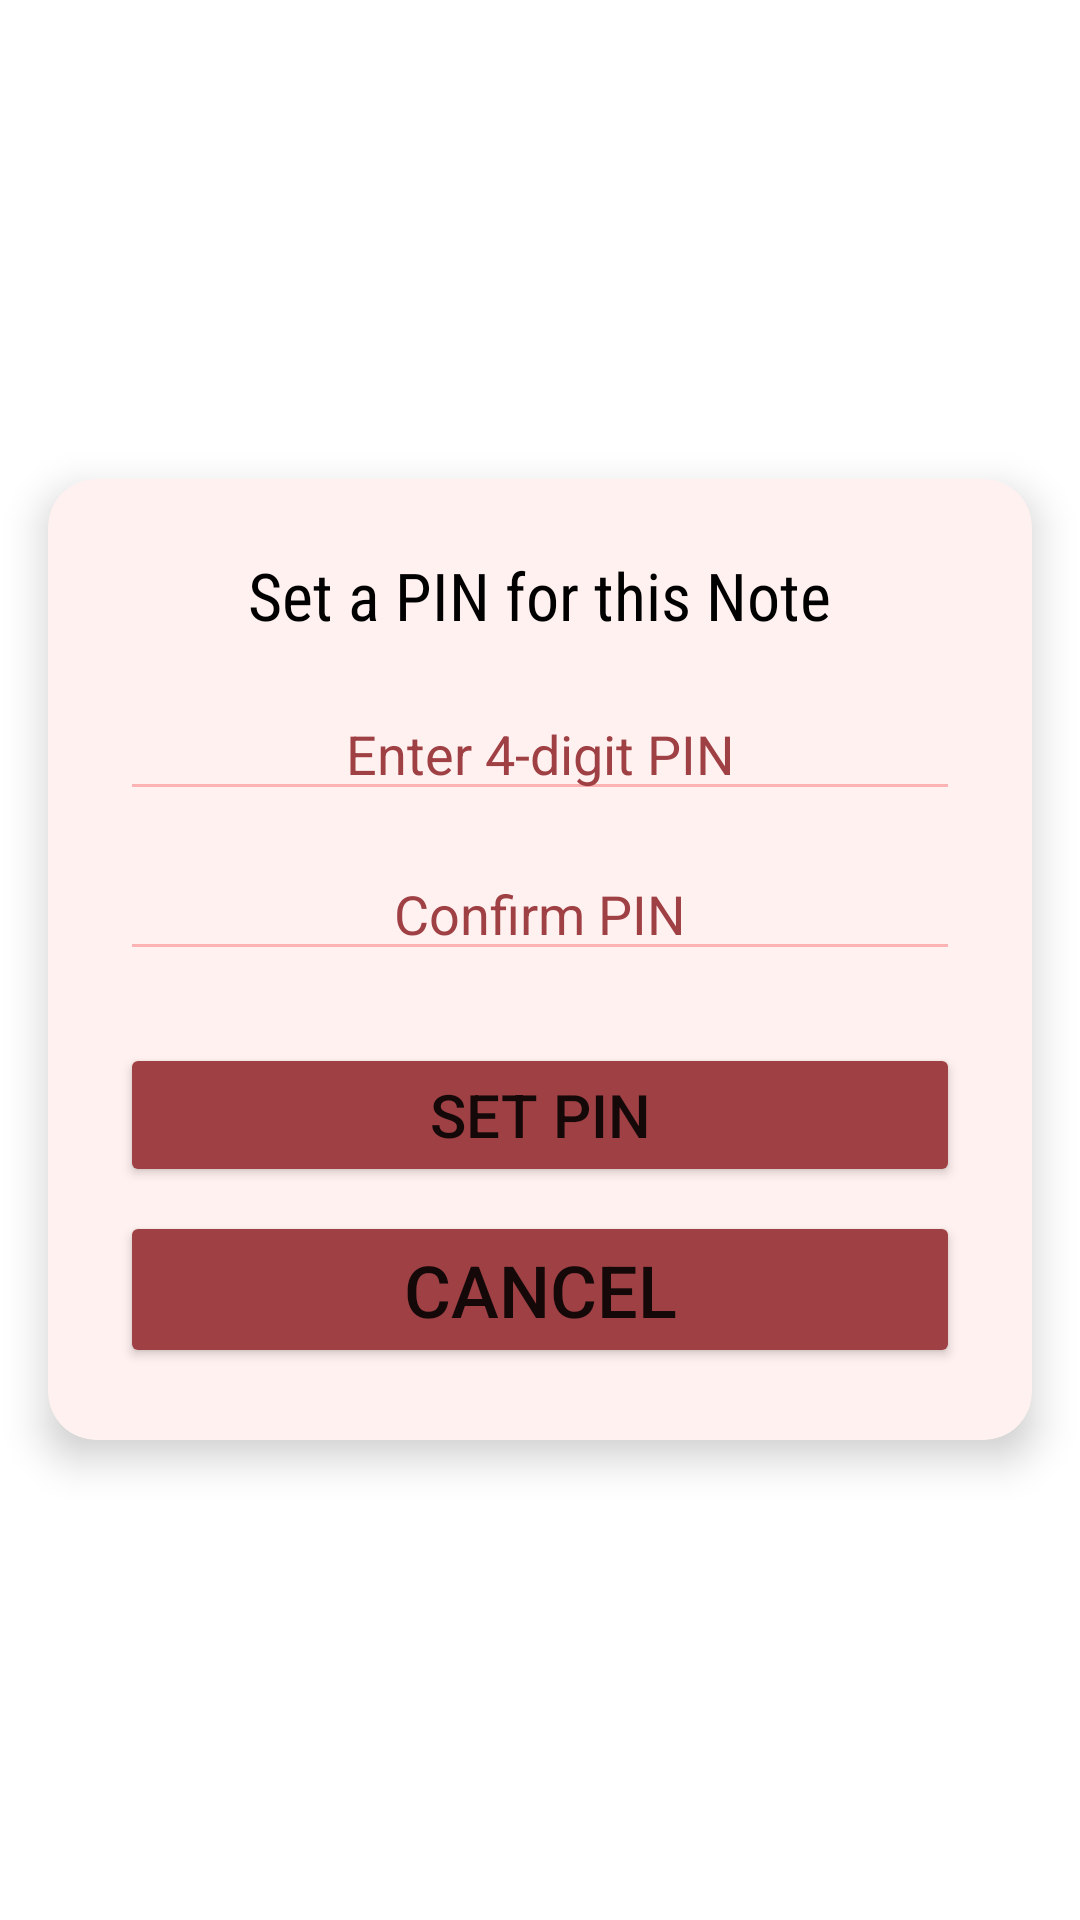

Write the Android layout XML for this screen, with the resource values it uses.
<!-- AndroidManifest.xml: application theme Theme.COS211Assignment -->
<!-- res/layout/dialog_set_pin.xml -->
<?xml version="1.0" encoding="utf-8"?>
<FrameLayout xmlns:android="http://schemas.android.com/apk/res/android"
    xmlns:cardview="http://schemas.android.com/apk/res-auto"
    android:layout_width="match_parent"
    android:layout_height="match_parent"
    android:background="@color/white"
    android:gravity="center">

    <androidx.cardview.widget.CardView
        android:layout_width="match_parent"
        android:layout_height="wrap_content"
        android:layout_gravity="center"
        android:layout_margin="16dp"
        cardview:cardCornerRadius="16dp"
        cardview:cardElevation="8dp"
        android:backgroundTint="@color/itemBackground">

        <LinearLayout
            android:layout_width="match_parent"
            android:layout_height="wrap_content"
            android:orientation="vertical"
            android:padding="24dp">

            <TextView
                android:id="@+id/pin_prompt_set"
                android:layout_width="wrap_content"
                android:layout_height="wrap_content"
                android:text="Set a PIN for this Note"
                android:fontFamily="sans-serif-condensed"
                android:textColor="@color/black"
                android:textSize="22sp"
                android:layout_gravity="center"
                android:layout_marginBottom="16dp" />

            <EditText
                android:id="@+id/etPinInput"
                android:inputType="numberPassword"
                android:maxLength="4"
                android:hint="Enter 4-digit PIN"
                android:textColorHint="@color/borderColor"
                android:textColor="@color/borderColor"
                android:backgroundTint="@color/menuBackground"
                android:gravity="center"
                android:textSize="18sp"
                android:layout_width="match_parent"
                android:layout_height="wrap_content"/>

            <EditText
                android:id="@+id/confirm_pin"
                android:inputType="numberPassword"
                android:maxLength="4"
                android:hint="Confirm PIN"
                android:textColorHint="@color/borderColor"
                android:textColor="@color/borderColor"
                android:backgroundTint="@color/menuBackground"
                android:gravity="center"
                android:textSize="18sp"
                android:layout_width="match_parent"
                android:layout_height="wrap_content"
                android:layout_marginTop="12dp"/>

            <Button
                android:id="@+id/btnSetPin"
                android:text="Set PIN"
                android:layout_width="match_parent"
                android:layout_height="wrap_content"
                android:layout_marginTop="24dp"
                android:backgroundTint="@color/borderColor"
                android:textSize="20sp"/>

            <Button
                android:id="@+id/btnCancel"
                android:text="Cancel"
                android:layout_width="match_parent"
                android:layout_height="wrap_content"
                android:layout_marginTop="8dp"
                android:backgroundTint="@color/borderColor"
                android:textSize="24sp" />

        </LinearLayout>
    </androidx.cardview.widget.CardView>
</FrameLayout>
<!-- resources referenced by this layout -->
<resources>
  <color name="black">#FF000000</color>
  <color name="borderColor">#9F4044</color>
  <color name="itemBackground">#FFF1F0</color>
  <color name="menuBackground">#FDB3B4</color>
  <color name="white">#FFFFFFFF</color>
  <style name="Theme.COS211Assignment" parent="Theme.AppCompat.Light.NoActionBar" />
</resources>
